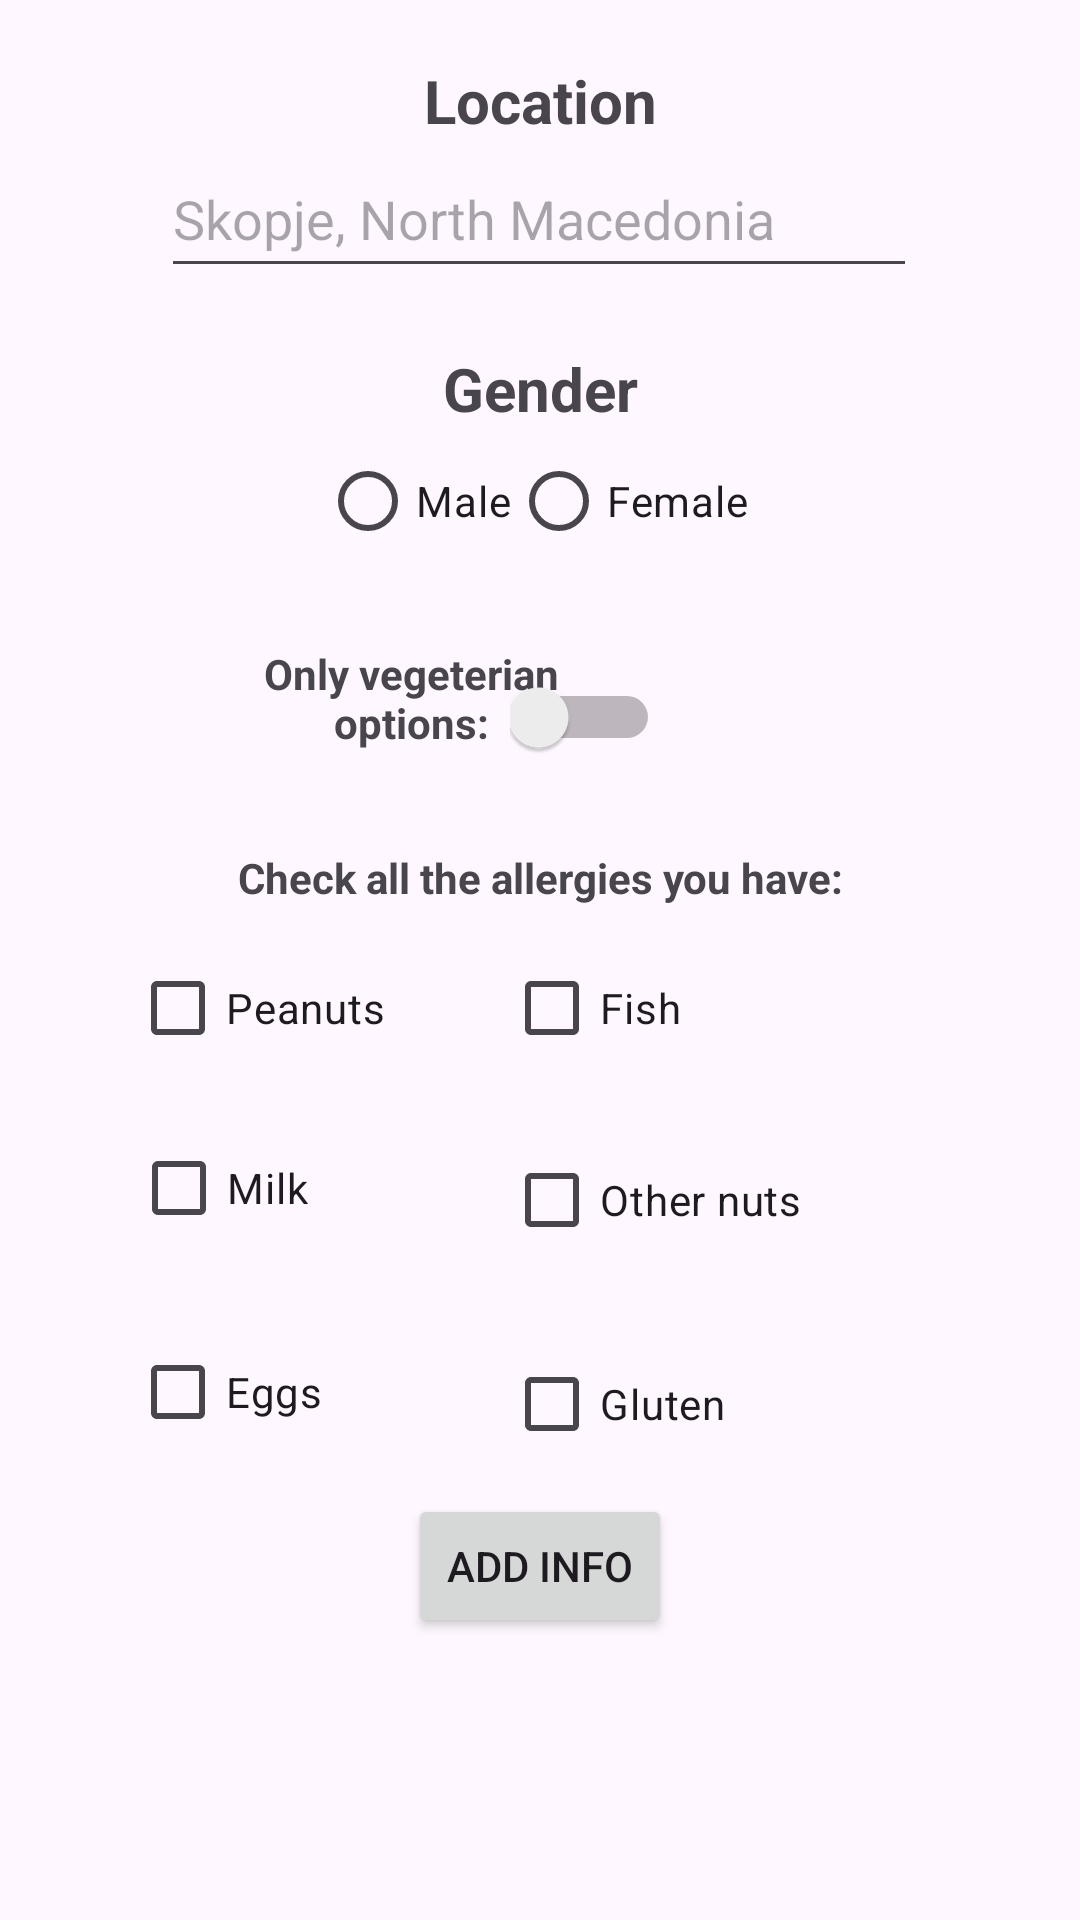

The Android layout XML behind this screen, and the referenced resources:
<!-- AndroidManifest.xml: application theme Theme.FoodPlaner -->
<!-- res/layout/activity_survey.xml -->
<?xml version="1.0" encoding="utf-8"?>
<androidx.constraintlayout.widget.ConstraintLayout xmlns:android="http://schemas.android.com/apk/res/android"
    xmlns:app="http://schemas.android.com/apk/res-auto"
    xmlns:tools="http://schemas.android.com/tools"
    android:layout_width="match_parent"
    android:layout_height="match_parent">

    <TextView
        android:id="@+id/textView3"
        android:layout_width="wrap_content"
        android:layout_height="wrap_content"
        android:text="Location"
        android:textSize="20dp"
        android:textStyle="bold"
        android:layout_marginTop="20dp"
        app:layout_constraintEnd_toEndOf="parent"
        app:layout_constraintStart_toStartOf="parent"
        app:layout_constraintTop_toTopOf="parent" />

    <EditText
        android:id="@+id/editTextTextPostalAddress"
        android:layout_width="252dp"
        android:layout_height="49dp"
        android:layout_marginBottom="44dp"
        android:ems="10"
        android:inputType="textPostalAddress"
        android:hint="Skopje, North Macedonia"
        app:layout_constraintEnd_toEndOf="parent"
        app:layout_constraintHorizontal_bias="0.497"
        app:layout_constraintStart_toStartOf="parent"
        app:layout_constraintTop_toBottomOf="@+id/textView3" />

    <TextView
        android:id="@+id/textView4"
        android:layout_width="wrap_content"
        android:layout_height="wrap_content"
        android:text="Gender"
        android:textSize="20dp"
        android:textStyle="bold"
        android:layout_marginTop="20dp"
        app:layout_constraintEnd_toEndOf="parent"
        app:layout_constraintStart_toStartOf="parent"
        app:layout_constraintTop_toBottomOf="@+id/editTextTextPostalAddress"
        tools:ignore="MissingConstraints" />

    <RadioGroup
        android:id="@+id/radioGroup"
        android:layout_width="wrap_content"
        android:layout_height="wrap_content"
        android:layout_marginEnd="4dp"
        android:orientation="horizontal"
        app:layout_constraintBottom_toTopOf="@+id/textView5"
        app:layout_constraintEnd_toEndOf="parent"
        app:layout_constraintStart_toStartOf="parent"
        app:layout_constraintTop_toBottomOf="@+id/textView4">

        <RadioButton
            android:id="@+id/maleButton"
            android:layout_width="wrap_content"
            android:layout_height="wrap_content"
            android:text="Male"
            />

        <RadioButton
            android:id="@+id/femaleButton"
            android:layout_width="wrap_content"
            android:layout_height="wrap_content"
            android:text="Female"
             />


    </RadioGroup>

    <TextView
        android:id="@+id/textView5"
        android:layout_width="120dp"
        android:layout_height="48dp"
        android:layout_marginTop="24dp"
        android:textAlignment="center"
        android:text="Only vegeterian options:"
        android:textStyle="bold"
        app:layout_constraintEnd_toStartOf="@+id/switch1"
        app:layout_constraintHorizontal_bias="0.466"
        app:layout_constraintStart_toStartOf="parent"
        android:layout_marginLeft="100dp"
        app:layout_constraintTop_toBottomOf="@+id/radioGroup" />

    <Switch
        android:id="@+id/switch1"
        android:layout_width="50dp"
        android:layout_height="48dp"
        android:layout_marginTop="24dp"
        android:layout_marginEnd="140dp"
        android:text=""
        app:layout_constraintEnd_toEndOf="parent"
        app:layout_constraintTop_toBottomOf="@+id/radioGroup" />

    <TextView
        android:id="@+id/textView6"
        android:layout_width="wrap_content"
        android:layout_height="wrap_content"
        android:layout_marginTop="20dp"
        android:text="Check all the allergies you have:"
        android:textStyle="bold"
        app:layout_constraintEnd_toEndOf="parent"
        app:layout_constraintStart_toStartOf="parent"
        app:layout_constraintTop_toBottomOf="@+id/textView5" />
    

    <CheckBox
        android:id="@+id/peanuts"
        android:layout_width="100dp"
        android:layout_height="wrap_content"
        android:layout_marginTop="10dp"
        android:text="Peanuts"
        app:layout_constraintEnd_toStartOf="@+id/fish"
        app:layout_constraintHorizontal_bias="0.488"
        app:layout_constraintStart_toStartOf="parent"
        android:layout_marginLeft="20dp"
        app:layout_constraintTop_toBottomOf="@+id/textView6" />

    <CheckBox
        android:id="@+id/milk"
        android:layout_width="100dp"
        android:layout_height="wrap_content"
        android:layout_marginTop="12dp"
        android:text="Milk"
        app:layout_constraintEnd_toStartOf="@+id/nuts"
        app:layout_constraintHorizontal_bias="0.496"
        app:layout_constraintStart_toStartOf="parent"
        android:layout_marginLeft="20dp"
        app:layout_constraintTop_toBottomOf="@+id/peanuts" />

    <CheckBox
        android:id="@+id/egg"
        android:layout_width="100dp"
        android:layout_height="wrap_content"
        android:layout_marginTop="20dp"
        android:text="Eggs"
        app:layout_constraintEnd_toStartOf="@+id/gluten"
        app:layout_constraintHorizontal_bias="0.488"
        app:layout_constraintStart_toStartOf="parent"
        android:layout_marginLeft="20dp"
        app:layout_constraintTop_toBottomOf="@+id/milk" />

    <CheckBox
        android:id="@+id/fish"
        android:layout_width="100dp"
        android:layout_height="wrap_content"
        android:layout_marginTop="10dp"
        android:layout_marginEnd="92dp"
        android:text="Fish"
        app:layout_constraintEnd_toEndOf="parent"
        app:layout_constraintTop_toBottomOf="@+id/textView6" />

    <CheckBox
        android:id="@+id/nuts"
        android:layout_width="100dp"
        android:layout_height="wrap_content"
        android:layout_marginTop="16dp"
        android:layout_marginEnd="92dp"
        android:text="Other nuts"
        app:layout_constraintEnd_toEndOf="parent"
        app:layout_constraintTop_toBottomOf="@+id/fish" />

    <CheckBox
        android:id="@+id/gluten"
        android:layout_width="100dp"
        android:layout_height="wrap_content"
        android:layout_marginTop="20dp"
        android:layout_marginEnd="92dp"
        android:text="Gluten"
        app:layout_constraintEnd_toEndOf="parent"
        app:layout_constraintTop_toBottomOf="@+id/nuts" />

    <Button
        android:id="@+id/addinfo"
        android:layout_width="wrap_content"
        android:layout_height="wrap_content"
        android:text="Add info"
        app:layout_constraintTop_toBottomOf="@+id/egg"
        app:layout_constraintLeft_toLeftOf="parent"
        app:layout_constraintRight_toRightOf="parent"
        android:layout_marginTop="10dp"
        android:onClick="UpdateGenLocVeg"
        />



</androidx.constraintlayout.widget.ConstraintLayout>
<!-- resources referenced by this layout -->
<resources>
  <style name="Theme.FoodPlaner" parent="Base.Theme.FoodPlaner" />
  <style name="Base.Theme.FoodPlaner" parent="Theme.Material3.DayNight.NoActionBar">
  
              <item name="colorPrimary">@color/accentGreen</item>
              <item name="colorAccent">@color/green</item>
      </style>
  <color name="accentGreen">#4CAF50</color>
  <color name="green">#228B22</color>
</resources>
